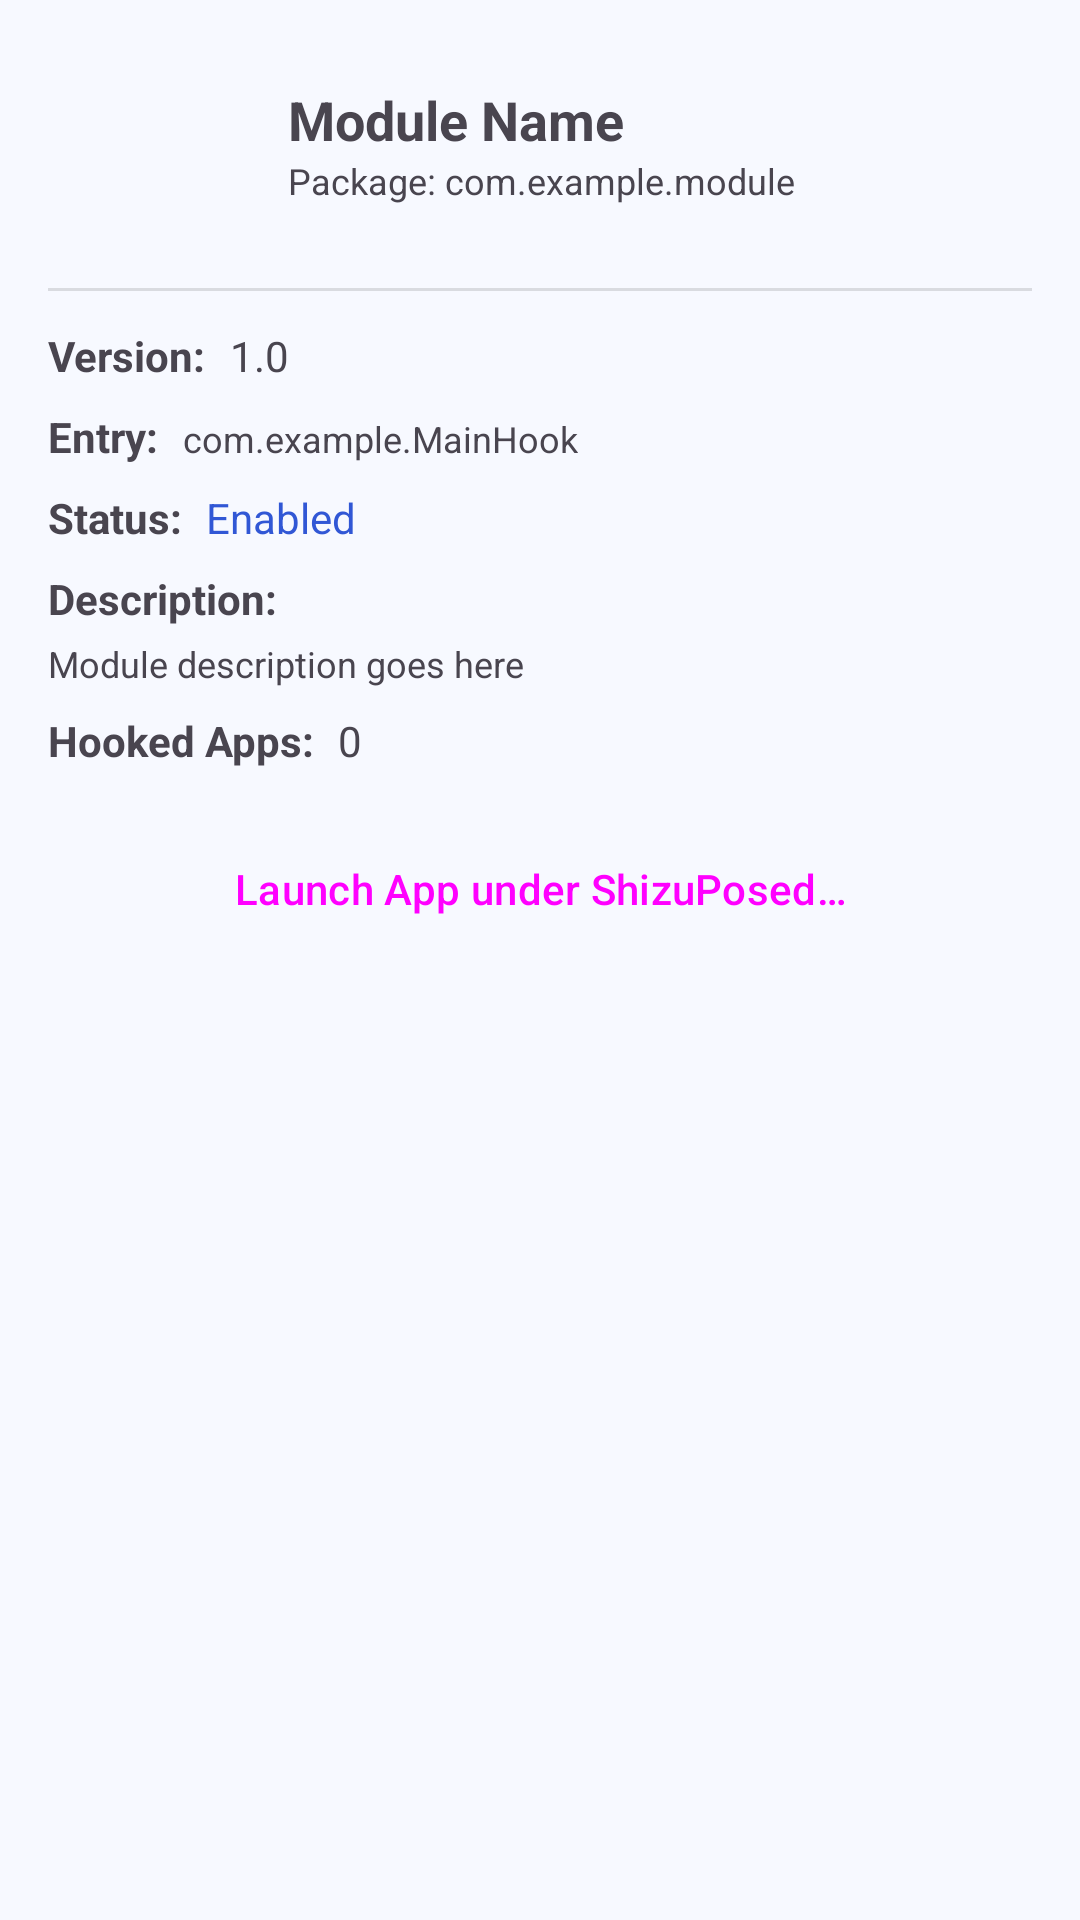

Produce the Android XML layout that renders to this screen, including the resource entries it uses.
<!-- AndroidManifest.xml: application theme Theme.ShizuPosedManager -->
<!-- res/layout/dialog_module_detail.xml -->
<?xml version="1.0" encoding="utf-8"?>
<ScrollView
    xmlns:android="http://schemas.android.com/apk/res/android"
    xmlns:app="http://schemas.android.com/apk/res-auto"
    android:layout_width="match_parent"
    android:layout_height="wrap_content"
    android:maxHeight="480dp"
    android:padding="16dp">

    <LinearLayout
        android:layout_width="match_parent"
        android:layout_height="wrap_content"
        android:orientation="vertical">

        
        <LinearLayout
            android:layout_width="match_parent"
            android:layout_height="wrap_content"
            android:orientation="horizontal"
            android:gravity="center_vertical">

            <ImageView
                android:id="@+id/ivModuleIcon"
                android:layout_width="64dp"
                android:layout_height="64dp"
                android:src="@drawable/ic_module"
                android:contentDescription="@string/module_icon" />

            <LinearLayout
                android:layout_width="wrap_content"
                android:layout_height="wrap_content"
                android:layout_marginStart="16dp"
                android:orientation="vertical">

                <TextView
                    android:id="@+id/tvModuleName"
                    android:layout_width="wrap_content"
                    android:layout_height="wrap_content"
                    android:text="Module Name"
                    android:textSize="18sp"
                    android:textStyle="bold" />

                <TextView
                    android:id="@+id/tvModulePackage"
                    android:layout_width="wrap_content"
                    android:layout_height="wrap_content"
                    android:text="Package: com.example.module"
                    android:textSize="12sp"
                    android:textColor="?android:attr/textColorSecondary" />

            </LinearLayout>

        </LinearLayout>

        <View
            android:id="@+id/divider"
            android:layout_width="match_parent"
            android:layout_height="1dp"
            android:background="?android:attr/listDivider"
            android:layout_marginTop="16dp" />

        
        <LinearLayout
            android:layout_width="match_parent"
            android:layout_height="wrap_content"
            android:layout_marginTop="12dp"
            android:orientation="vertical">

            
            <LinearLayout
                android:layout_width="match_parent"
                android:layout_height="wrap_content"
                android:orientation="horizontal">

                <TextView
                    android:id="@+id/tvVersionLabel"
                    android:layout_width="wrap_content"
                    android:layout_height="wrap_content"
                    android:text="Version:"
                    android:textStyle="bold" />

                <TextView
                    android:id="@+id/tvModuleVersion"
                    android:layout_width="wrap_content"
                    android:layout_height="wrap_content"
                    android:text="1.0"
                    android:layout_marginStart="8dp" />

            </LinearLayout>

            
            <LinearLayout
                android:layout_width="match_parent"
                android:layout_height="wrap_content"
                android:layout_marginTop="8dp"
                android:orientation="horizontal">

                <TextView
                    android:id="@+id/tvEntryLabel"
                    android:layout_width="wrap_content"
                    android:layout_height="wrap_content"
                    android:text="Entry:"
                    android:textStyle="bold" />

                <TextView
                    android:id="@+id/tvModuleEntry"
                    android:layout_width="wrap_content"
                    android:layout_height="wrap_content"
                    android:text="com.example.MainHook"
                    android:textSize="12sp"
                    android:textColor="?android:attr/textColorSecondary"
                    android:layout_marginStart="8dp" />

            </LinearLayout>

            
            <LinearLayout
                android:layout_width="match_parent"
                android:layout_height="wrap_content"
                android:layout_marginTop="8dp"
                android:orientation="horizontal">

                <TextView
                    android:id="@+id/tvStatusLabel"
                    android:layout_width="wrap_content"
                    android:layout_height="wrap_content"
                    android:text="Status:"
                    android:textStyle="bold" />

                <TextView
                    android:id="@+id/tvModuleStatus"
                    android:layout_width="wrap_content"
                    android:layout_height="wrap_content"
                    android:text="Enabled"
                    android:textColor="?attr/colorPrimary"
                    android:layout_marginStart="8dp" />

            </LinearLayout>

            
            <LinearLayout
                android:layout_width="match_parent"
                android:layout_height="wrap_content"
                android:layout_marginTop="8dp"
                android:orientation="vertical">

                <TextView
                    android:id="@+id/tvDescriptionLabel"
                    android:layout_width="wrap_content"
                    android:layout_height="wrap_content"
                    android:text="Description:"
                    android:textStyle="bold" />

                <TextView
                    android:id="@+id/tvModuleDescription"
                    android:layout_width="match_parent"
                    android:layout_height="wrap_content"
                    android:text="Module description goes here"
                    android:textSize="12sp"
                    android:textColor="?android:attr/textColorSecondary"
                    android:layout_marginTop="4dp" />

            </LinearLayout>

            
            <LinearLayout
                android:layout_width="match_parent"
                android:layout_height="wrap_content"
                android:layout_marginTop="8dp"
                android:orientation="horizontal">

                <TextView
                    android:id="@+id/tvHookedAppsLabel"
                    android:layout_width="wrap_content"
                    android:layout_height="wrap_content"
                    android:text="Hooked Apps:"
                    android:textStyle="bold" />

                <TextView
                    android:id="@+id/tvHookedApps"
                    android:layout_width="wrap_content"
                    android:layout_height="wrap_content"
                    android:text="0"
                    android:layout_marginStart="8dp" />

            </LinearLayout>

            
            <Button
                android:id="@+id/btnLaunchApp"
                android:layout_width="match_parent"
                android:layout_height="wrap_content"
                android:layout_marginTop="16dp"
                android:text="Launch App under ShizuPosed…"
                android:textAllCaps="false"
                style="?attr/materialButtonOutlinedStyle" />

        </LinearLayout>

    </LinearLayout>

</ScrollView>
<!-- resources referenced by this layout -->
<resources>
  <string name="module_icon">Module icon</string>
  <style name="Theme.ShizuPosedManager" parent="Theme.Material3.DayNight.NoActionBar">
          <item name="colorPrimary">@color/md_theme_light_primary</item>
          <item name="colorOnPrimary">@color/md_theme_light_onPrimary</item>
          <item name="colorPrimaryContainer">@color/md_theme_light_primaryContainer</item>
          <item name="colorOnPrimaryContainer">@color/md_theme_light_onPrimaryContainer</item>
          <item name="colorSecondary">@color/md_theme_light_secondary</item>
          <item name="colorOnSecondary">@color/md_theme_light_onSecondary</item>
          <item name="colorSecondaryContainer">@color/md_theme_light_secondaryContainer</item>
          <item name="colorOnSecondaryContainer">@color/md_theme_light_onSecondaryContainer</item>
          <item name="colorTertiary">@color/md_theme_light_tertiary</item>
          <item name="colorOnTertiary">@color/md_theme_light_onTertiary</item>
          <item name="colorError">@color/md_theme_light_error</item>
          <item name="colorOnError">@color/md_theme_light_onError</item>
          <item name="colorSurface">@color/md_theme_light_surface</item>
          <item name="colorOnSurface">@color/md_theme_light_onSurface</item>
          <item name="colorSurfaceVariant">@color/md_theme_light_surfaceVariant</item>
          <item name="colorOnSurfaceVariant">@color/md_theme_light_onSurfaceVariant</item>
          <item name="colorOutline">@color/md_theme_light_outline</item>
          <item name="colorPrimaryDark">@color/md_theme_light_primaryContainer</item>
  
          <item name="android:windowBackground">@color/md_theme_light_surface</item>
          <item name="android:colorBackground">@color/md_theme_light_surface</item>
          <item name="android:windowFullscreen">false</item>
          <item name="android:windowContentOverlay">@null</item>
          <item name="android:windowNoTitle">true</item>
          <item name="android:windowActionBar">false</item>
          <item name="android:statusBarColor">?attr/colorPrimary</item>
          <item name="android:windowLightStatusBar" tools:targetApi="m">true</item>
          <item name="android:navigationBarColor">@color/md_theme_light_surface</item>
          <item name="android:windowLightNavigationBar" tools:targetApi="o_mr1">true</item>
          <item name="android:windowAnimationStyle">@style/Animation.Activity</item>
      </style>
  <color name="md_theme_light_primary">#3157D5</color>
  <color name="md_theme_light_onPrimary">#FFFFFF</color>
  <color name="md_theme_light_primaryContainer">#DCE4FF</color>
  <color name="md_theme_light_onPrimaryContainer">#102762</color>
  <color name="md_theme_light_secondary">#16AFC7</color>
  <color name="md_theme_light_onSecondary">#FFFFFF</color>
  <color name="md_theme_light_secondaryContainer">#B9F2FA</color>
  <color name="md_theme_light_onSecondaryContainer">#003640</color>
  <color name="md_theme_light_tertiary">#4055A8</color>
  <color name="md_theme_light_onTertiary">#FFFFFF</color>
  <color name="md_theme_light_error">#D32F2F</color>
  <color name="md_theme_light_onError">#FFFFFF</color>
  <color name="md_theme_light_surface">#F7F9FF</color>
  <color name="md_theme_light_onSurface">#121A2B</color>
  <color name="md_theme_light_surfaceVariant">#E4E8F4</color>
  <color name="md_theme_light_onSurfaceVariant">#454C5F</color>
  <color name="md_theme_light_outline">#767E93</color>
  <style name="Animation.Activity" parent="@android:style/Animation.Activity">
          <item name="android:activityOpenEnterAnimation">@android:anim/fade_in</item>
          <item name="android:activityOpenExitAnimation">@android:anim/fade_out</item>
          <item name="android:activityCloseEnterAnimation">@android:anim/fade_in</item>
          <item name="android:activityCloseExitAnimation">@android:anim/fade_out</item>
      </style>
</resources>
